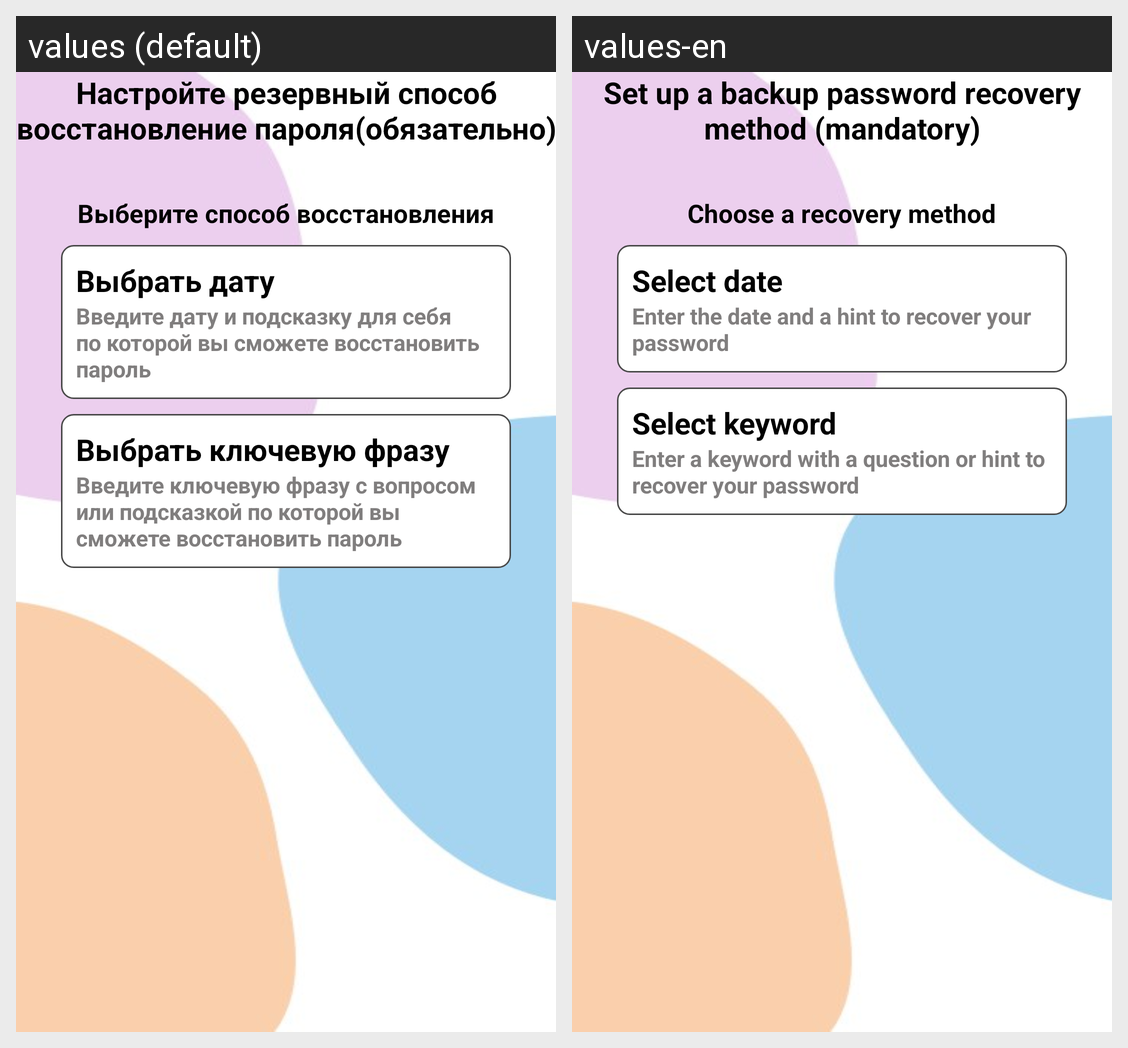

Here is an Android app screen in its default locale and in the app's own translations. Write out the translated-string differences for the strings that appear on this screen.
Android screen res/layout/fragment_password_recovery_method.xml rendered under 2 locales, left to right: values (default), values-en. Device: Nexus 5 (rendered at 1080×1920; each locale shown at half size, 540×960, under a caption strip naming it); theme Theme.AndroPediaGits.
Strings drawn on this screen, with the default value and each locale's value (text and hints the layout hard-codes, and strings that could not be matched under every locale, appear in the picture but are not listed):

description_set_up_backup_password
  values: Настройте резервный способ восстановление пароля(обязательно)
  values-en: Set up a backup password recovery method (mandatory)

choose_recovery_method
  values: Выберите способ восстановления
  values-en: Choose a recovery method

select_date
  values: Выбрать дату
  values-en: Select date

select_date_description
  values: Введите дату и подсказку для себя по которой вы сможете восстановить пароль
  values-en: Enter the date and a hint to recover your password

select_keyword
  values: Выбрать ключевую фразу
  values-en: Select keyword

select_keyword_description
  values: Введите ключевую фразу с вопросом или подсказкой по которой вы сможете восстановить пароль
  values-en: Enter a keyword with a question or hint to recover your password
